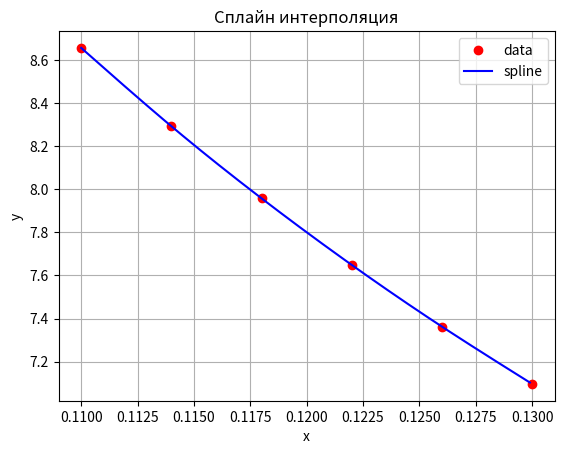

Source code (Python):
import numpy as np
from sympy import simplify,Symbol,expand,latex,Function,N
from sympy.utilities.lambdify import lambdify
import matplotlib.pylab as plt


def spline(xdata,ydata):
    xdata=np.array(xdata)
    ydata=np.array(ydata)

    size=len(xdata)
    delta_x=np.diff(xdata)
    delta_y=np.diff(ydata)

    A=np.zeros(shape=(size,size))
    B=np.zeros(shape=(size,1))
    A[0,0]=1
    A[-1,-1]=1

    for i in range(1,size-1):
        A[i,i-1]=delta_x[i-1]
        A[i,i+1]=delta_x[i]
        A[i,i]=2*(delta_x[i-1]+delta_x[i])
        B[i,0]=3*(delta_y[i]/delta_x[i]-delta_y[i-1]/delta_x[i-1])
    c=np.dot(np.linalg.inv(A),B)

    d = np.zeros(shape = (size-1,1))
    b = np.zeros(shape = (size-1,1))
    for i in range(0,len(d)):
        d[i] = (c[i+1] - c[i]) / (3*delta_x[i])
        b[i] = (delta_y[i]/delta_x[i]) - (delta_x[i]/3)*(2*c[i] + c[i+1])    
    c=c.squeeze()
    d=d.squeeze()
    b=b.squeeze()

    x=Symbol('x')

    func=[]
    for i in range(1,size):
        func.append(expand(ydata[i-1]+b[i-1]*(x-xdata[i-1])+c[i-1]*(x-xdata[i-1])**2+d[i-1]*(x-xdata[i-1])**3))
    return func

def f_spline(x0,xdata,f):
    x=Symbol('x')
    for i in range(1,len(xdata)):
        if (x0>=xdata[i-1]) & (x0<xdata[i]):
            f_func=lambdify(x,f[i-1])
    return f_func(x0)


xdata=[0.11,0.114,0.118,0.122,0.126,0.13]
ydata=[8.65729,8.29329,7.95829,7.64893,7.36235,7.09613]


coeffs=spline(xdata,ydata)

print("Данные")
print("  x    y  ")
for i in range(len(xdata)):
    print("{:05.3f} {:05.3f}".format(xdata[i],ydata[i]))
print("Сплайн")
for i in range(1,len(xdata)):
    print("{} <= x < {} , S(x) = {}".format(xdata[i-1],xdata[i],coeffs[i-1]))
x_val=[min(xdata)+i*0.0001 for i in range(0,int(1/0.0001*(max(xdata)-min(xdata))))]
y_val=[f_spline(i,xdata,coeffs) for i in x_val]
plt.figure()
plt.plot(xdata,ydata,'ro',label='data')
plt.plot(x_val,y_val,'b-',label='spline')
plt.grid(True)
plt.legend(loc='best')
plt.xlabel('x')
plt.ylabel('y')
plt.title('Сплайн интерполяция')
plt.show()
